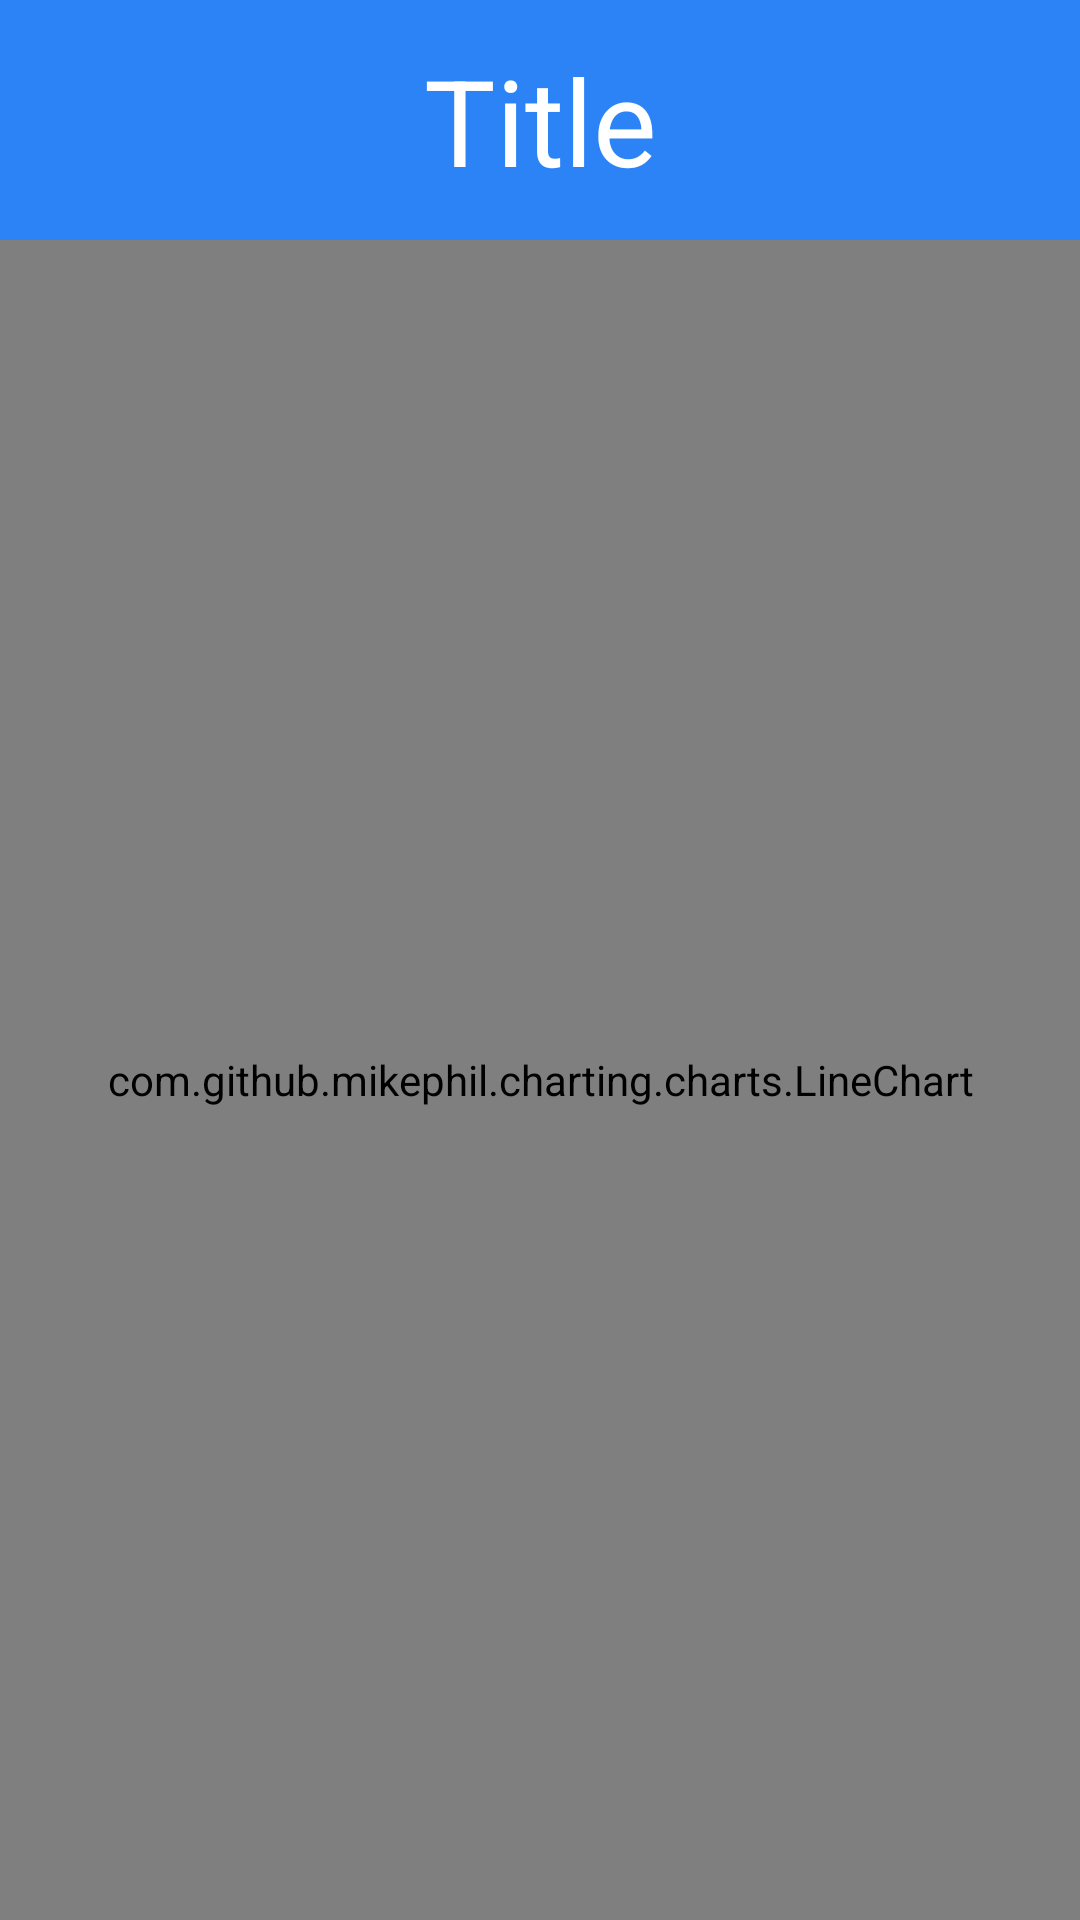

Android layout source for this screen:
<!-- AndroidManifest.xml: application theme Theme.AgroTest -->
<!-- res/layout/fragment_diagram.xml -->
<?xml version="1.0" encoding="utf-8"?>
<androidx.constraintlayout.widget.ConstraintLayout xmlns:android="http://schemas.android.com/apk/res/android"
    android:layout_width="match_parent"
    android:layout_height="match_parent"
    xmlns:app="http://schemas.android.com/apk/res-auto">

    <include
        android:id="@+id/tabbar_view"
        layout="@layout/l_tabbar_layout" />

    <com.github.mikephil.charting.charts.LineChart
        android:id="@+id/histogram"
        android:layout_width="0dp"
        android:layout_height="0dp"
        app:layout_constraintTop_toBottomOf="@id/tabbar_view"
        app:layout_constraintStart_toStartOf="parent"
        app:layout_constraintEnd_toEndOf="parent"
        app:layout_constraintBottom_toBottomOf="parent"/>

</androidx.constraintlayout.widget.ConstraintLayout>
<!-- res/layout/l_tabbar_layout.xml (included above) -->
<?xml version="1.0" encoding="utf-8"?>
<androidx.constraintlayout.widget.ConstraintLayout
    xmlns:android="http://schemas.android.com/apk/res/android"
    xmlns:app="http://schemas.android.com/apk/res-auto"
    xmlns:tools="http://schemas.android.com/tools"
    android:layout_width="match_parent"
    android:layout_height="80dp"
    android:background="@color/blue">

    <TextView
        android:id="@+id/title"
        android:layout_width="wrap_content"
        android:layout_height="match_parent"
        android:gravity="center"
        android:textColor="@color/white"
        android:textSize="40sp"
        app:layout_constraintBottom_toBottomOf="parent"
        app:layout_constraintEnd_toEndOf="parent"
        app:layout_constraintStart_toStartOf="parent"
        app:layout_constraintTop_toTopOf="parent"
        tools:text="Title" />

    <FrameLayout
        android:id="@+id/back_arrow_layout"
        android:layout_width="80dp"
        android:layout_height="match_parent"
        app:layout_constraintStart_toStartOf="parent"
        android:visibility="gone">

        <ImageView
            android:id="@+id/back_arrow"
            android:layout_width="match_parent"
            android:layout_height="match_parent"
            android:src="@drawable/ic_arrow_back"/>

    </FrameLayout>

</androidx.constraintlayout.widget.ConstraintLayout>
<!-- resources referenced by this layout -->
<resources>
  <color name="blue">#2B83F5</color>
  <color name="white">#FFFFFFFF</color>
  <style name="Theme.AgroTest" parent="Theme.MaterialComponents.DayNight.NoActionBar">
          
          <item name="colorPrimary">@color/purple_500</item>
          <item name="colorPrimaryVariant">@color/purple_700</item>
          <item name="colorOnPrimary">@color/white</item>
          
          <item name="colorSecondary">@color/teal_200</item>
          <item name="colorSecondaryVariant">@color/teal_700</item>
          <item name="colorOnSecondary">@color/black</item>
          
          <item name="android:statusBarColor" tools:targetApi="l">?attr/colorPrimaryVariant</item>
          
          <item name="android:windowTranslucentNavigation">true</item>
      </style>
  <color name="purple_500">#FF6200EE</color>
  <color name="purple_700">#FF3700B3</color>
  <color name="teal_200">#FF03DAC5</color>
  <color name="teal_700">#FF018786</color>
  <color name="black">#FF000000</color>
</resources>
